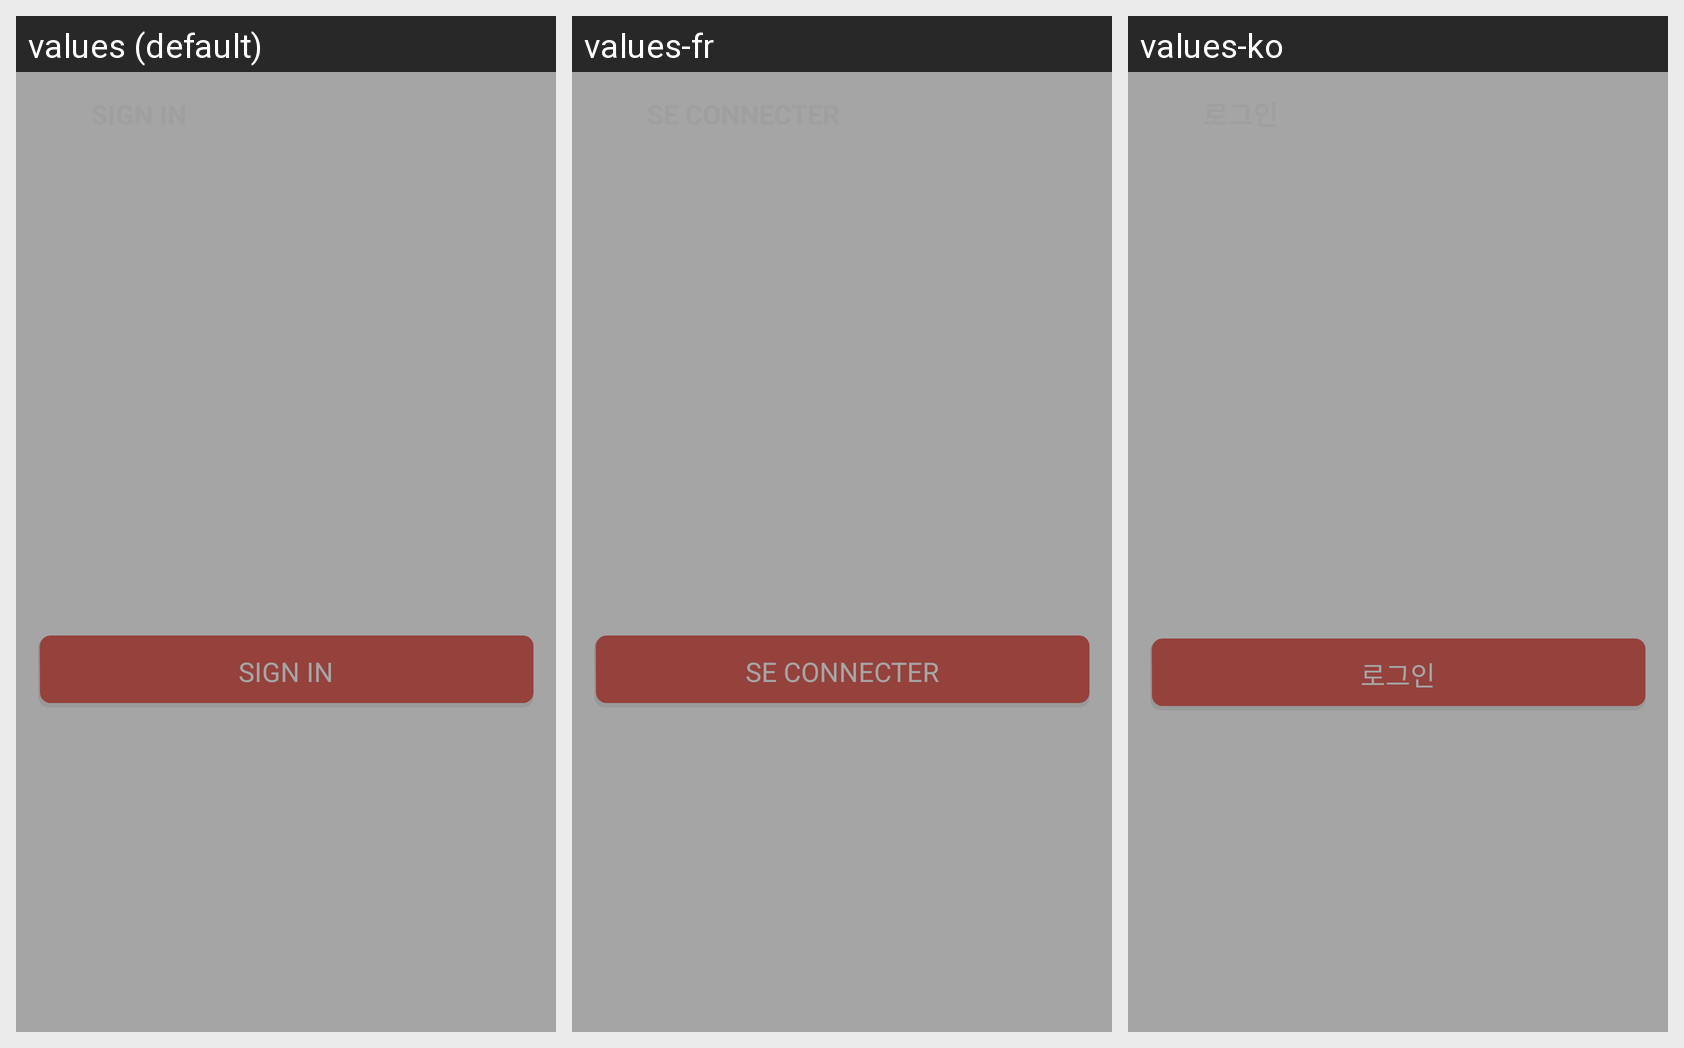

The Android screen above is rendered under several locales of the same app. Produce the string resources it draws, with the default and per-locale values.
Android screen res/layout/activity_sign_in.xml rendered under 3 locales, left to right: values (default), values-fr, values-ko. Device: Nexus 5 (rendered at 1080×1920; each locale shown at half size, 540×960, under a caption strip naming it); theme Theme.Transparent.
Other locales in the repository, not shown: values-de, values-ja, values-th.
Strings drawn on this screen, with the default value and each locale's value (text and hints the layout hard-codes, and strings that could not be matched under every locale, appear in the picture but are not listed):

si_sign_in
  values: Sign in
  values-fr: Se connecter
  values-ko: 로그인

si_btn_sign_in
  values: Sign in
  values-fr: Se connecter
  values-ko: 로그인
